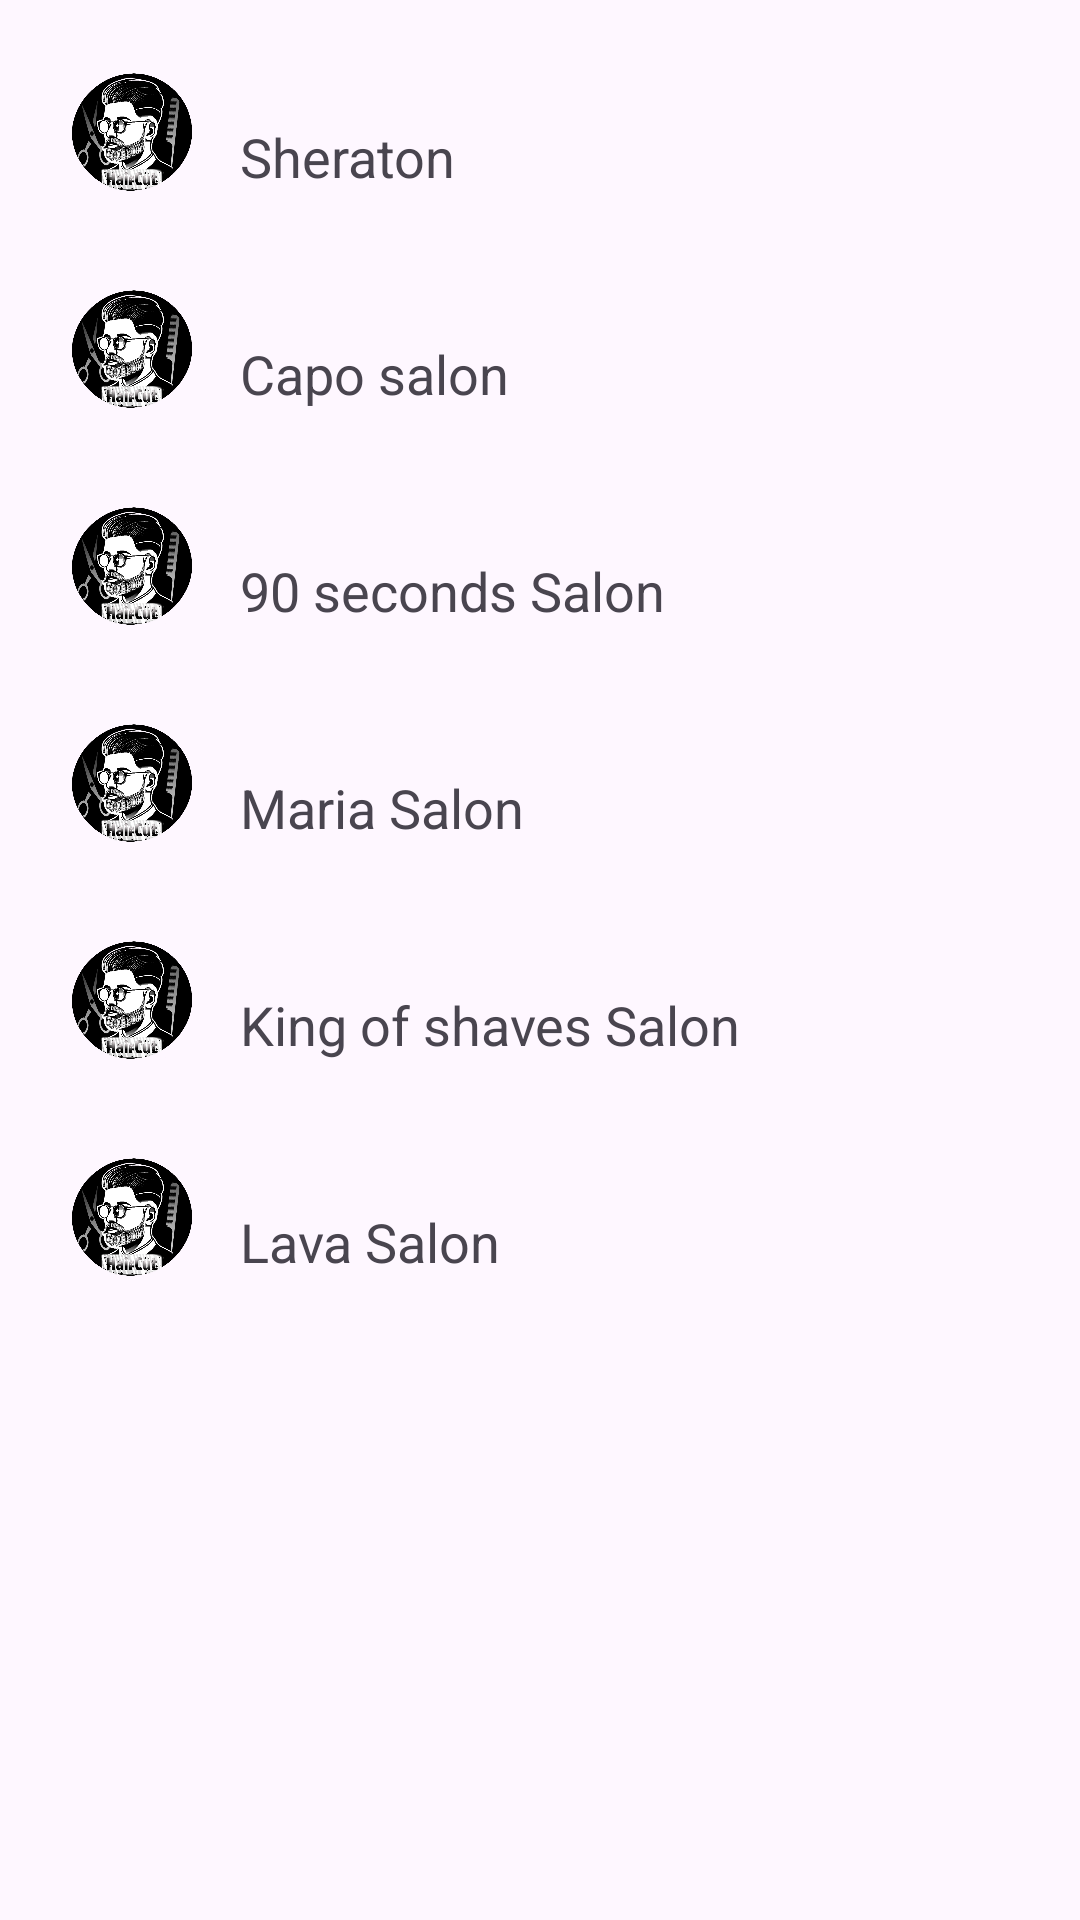

Layout XML and referenced resources for this Android screen:
<!-- AndroidManifest.xml: application theme Theme.Haircut -->
<!-- res/layout/fragment_barbershop_list.xml -->
<?xml version="1.0" encoding="utf-8"?>
<FrameLayout xmlns:android="http://schemas.android.com/apk/res/android"
    android:layout_width="match_parent"
    android:layout_height="match_parent"
    android:id="@+id/barbershop_list_frame_layout">

    <ScrollView
        android:layout_width="match_parent"
        android:layout_height="wrap_content"
        android:padding="16dp">

        <LinearLayout
            android:layout_width="match_parent"
            android:layout_height="wrap_content"
            android:orientation="vertical">

            
            <LinearLayout
                android:layout_width="match_parent"
                android:layout_height="wrap_content"
                android:orientation="horizontal"
                android:padding="8dp">

                <ImageView
                    android:id="@+id/icon_barbershop1"
                    android:layout_width="40dp"
                    android:layout_height="40dp"
                    android:src="@drawable/haircut_app_icon"
                    android:contentDescription="@string/haircut_cus_page" />

                <TextView
                    android:id="@+id/barbershop1"
                    android:layout_width="0dp"
                    android:layout_height="wrap_content"
                    android:layout_weight="1"
                    android:focusable="true"
                    android:text="@string/sheraton_name"
                    android:padding="16dp"
                    android:textSize="18sp"
                    android:background="?android:attr/selectableItemBackground"
                    android:clickable="true" />
            </LinearLayout>

            
            <LinearLayout
                android:layout_width="match_parent"
                android:layout_height="wrap_content"
                android:orientation="horizontal"
                android:padding="8dp">

                <ImageView
                    android:id="@+id/icon_barbershop2"
                    android:layout_width="40dp"
                    android:layout_height="40dp"
                    android:src="@drawable/haircut_app_icon"
                    android:contentDescription="@string/haircut_cus_page" />

                <TextView
                    android:id="@+id/barbershop2"
                    android:layout_width="0dp"
                    android:layout_height="wrap_content"
                    android:layout_weight="1"
                    android:focusable="true"
                    android:text="@string/capo_salon_cus_page"
                    android:padding="16dp"
                    android:textSize="18sp"
                    android:background="?android:attr/selectableItemBackground"
                    android:clickable="true" />
            </LinearLayout>

            
            <LinearLayout
                android:layout_width="match_parent"
                android:layout_height="wrap_content"
                android:orientation="horizontal"
                android:padding="8dp">

                <ImageView
                    android:id="@+id/icon_barbershop3"
                    android:layout_width="40dp"
                    android:layout_height="40dp"
                    android:src="@drawable/haircut_app_icon"
                    android:contentDescription="@string/haircut_cus_page" />

                <TextView
                    android:id="@+id/barbershop3"
                    android:layout_width="0dp"
                    android:layout_height="wrap_content"
                    android:layout_weight="1"
                    android:focusable="true"
                    android:text="@string/_90_seconds_salon"
                    android:padding="16dp"
                    android:textSize="18sp"
                    android:background="?android:attr/selectableItemBackground"
                    android:clickable="true" />
            </LinearLayout>

            
            <LinearLayout
                android:layout_width="match_parent"
                android:layout_height="wrap_content"
                android:orientation="horizontal"
                android:padding="8dp">

                <ImageView
                    android:id="@+id/icon_barbershop4"
                    android:layout_width="40dp"
                    android:layout_height="40dp"
                    android:src="@drawable/haircut_app_icon"
                    android:contentDescription="@string/haircut_cus_page" />

                <TextView
                    android:id="@+id/barbershop4"
                    android:layout_width="0dp"
                    android:layout_height="wrap_content"
                    android:layout_weight="1"
                    android:focusable="true"
                    android:text="@string/maria_salon"
                    android:padding="16dp"
                    android:textSize="18sp"
                    android:background="?android:attr/selectableItemBackground"
                    android:clickable="true" />
            </LinearLayout>

            
            <LinearLayout
                android:layout_width="match_parent"
                android:layout_height="wrap_content"
                android:orientation="horizontal"
                android:padding="8dp">

                <ImageView
                    android:id="@+id/icon_barbershop5"
                    android:layout_width="40dp"
                    android:layout_height="40dp"
                    android:src="@drawable/haircut_app_icon"
                    android:contentDescription="@string/haircut_cus_page"/>

                <TextView
                    android:id="@+id/barbershop5"
                    android:layout_width="0dp"
                    android:layout_height="wrap_content"
                    android:layout_weight="1"
                    android:focusable="true"
                    android:text="@string/king_of_shaves_salon"
                    android:padding="16dp"
                    android:textSize="18sp"
                    android:background="?android:attr/selectableItemBackground"
                    android:clickable="true" />
            </LinearLayout>

            
            <LinearLayout
                android:layout_width="match_parent"
                android:layout_height="wrap_content"
                android:orientation="horizontal"
                android:padding="8dp">

                <ImageView
                    android:id="@+id/icon_barbershop6"
                    android:layout_width="40dp"
                    android:layout_height="40dp"
                    android:src="@drawable/haircut_app_icon"
                    android:contentDescription="@string/haircut_cus_page" />

                <TextView
                    android:id="@+id/barbershop6"
                    android:layout_width="0dp"
                    android:layout_height="wrap_content"
                    android:layout_weight="1"
                    android:focusable="true"
                    android:text="@string/lava_salon"
                    android:padding="16dp"
                    android:textSize="18sp"
                    android:background="?android:attr/selectableItemBackground"
                    android:clickable="true" />
            </LinearLayout>

        </LinearLayout>
    </ScrollView>

</FrameLayout>
<!-- resources referenced by this layout -->
<resources>
  <!-- drawable haircut_app_icon: webp bitmap (drawable, 96410 bytes) -->
  <string name="_90_seconds_salon">90 seconds Salon</string>
  <string name="capo_salon_cus_page">Capo salon</string>
  <string name="haircut_cus_page">Haircut</string>
  <string name="king_of_shaves_salon">King of shaves Salon</string>
  <string name="lava_salon">Lava Salon</string>
  <string name="maria_salon">Maria Salon</string>
  <string name="sheraton_name">Sheraton</string>
  <style name="Theme.Haircut" parent="Base.Theme.Haircut" />
  <style name="Base.Theme.Haircut" parent="Theme.Material3.DayNight.NoActionBar">
          
          
      </style>
</resources>
